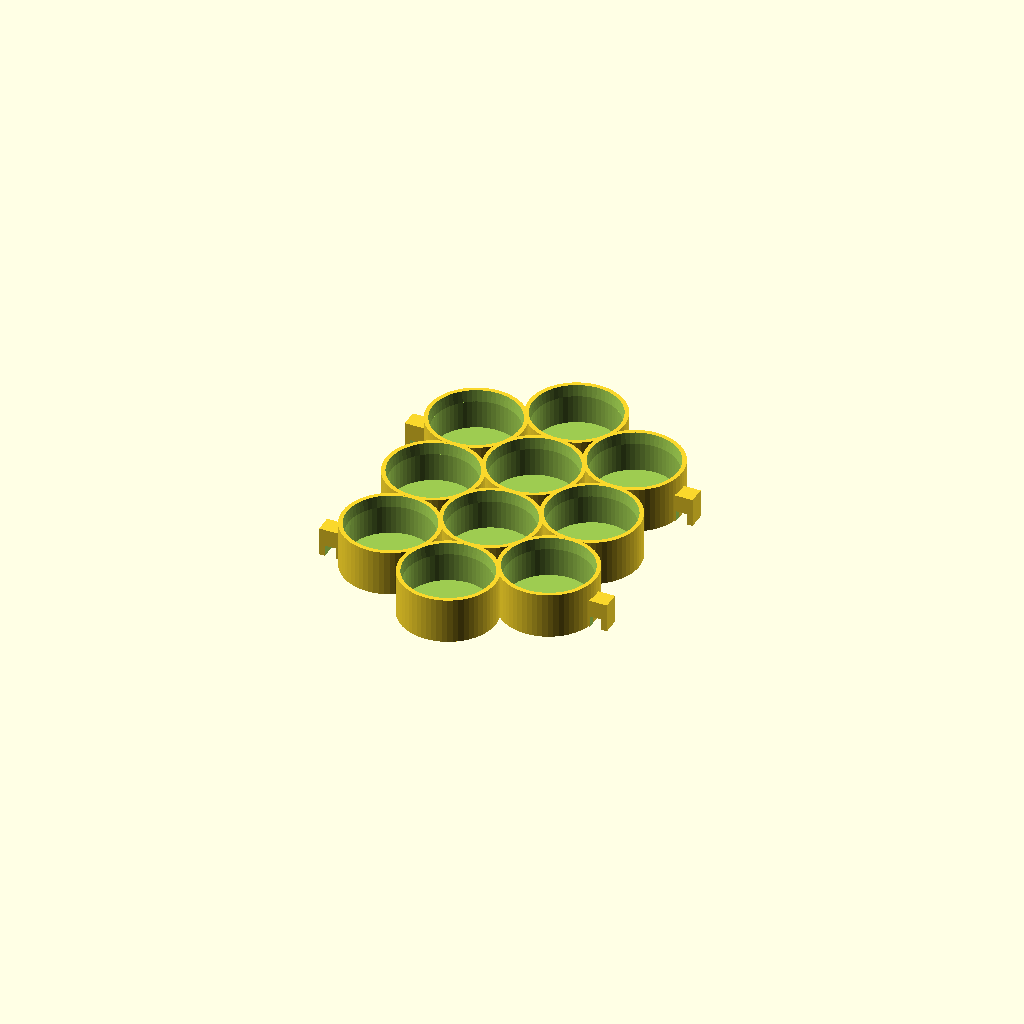
Cell 1 — every parameter at its default value.
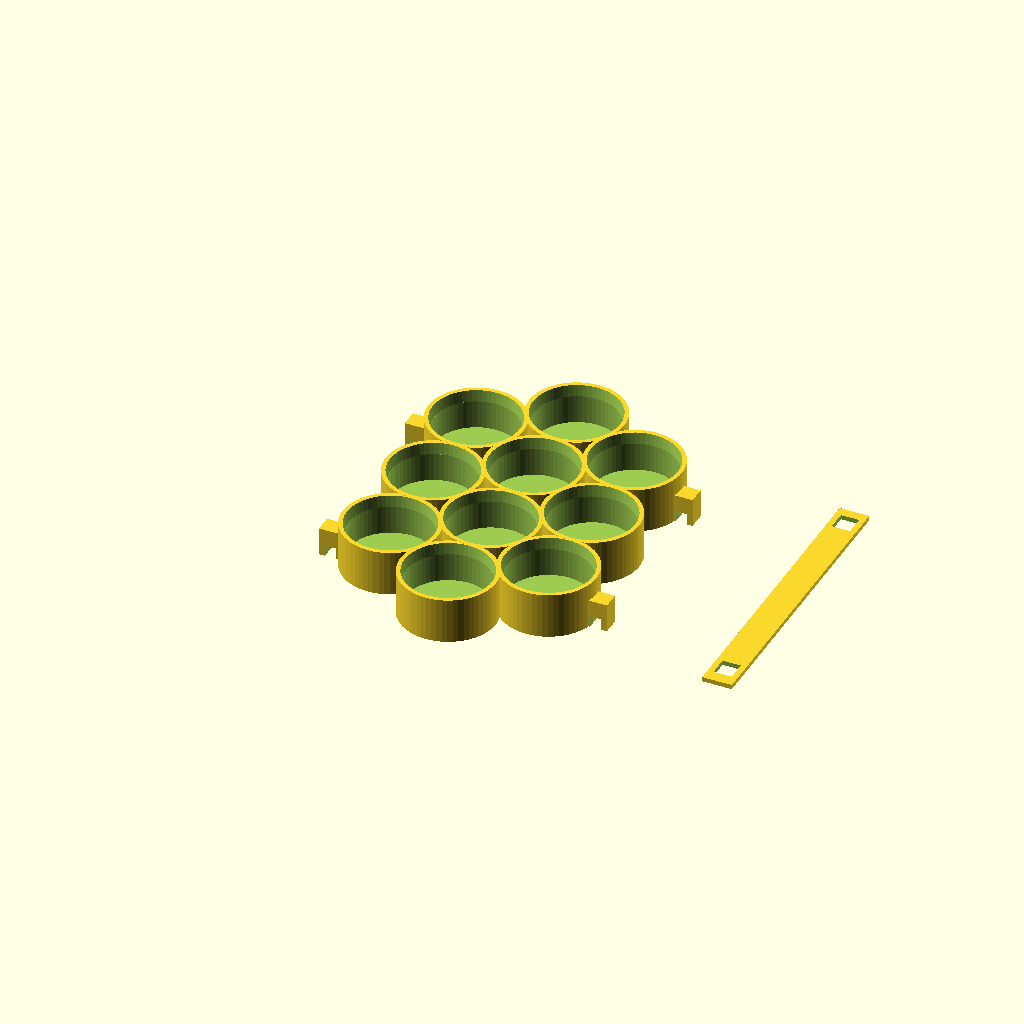
Cell 2: anchor_style = 2 (everything else at default).
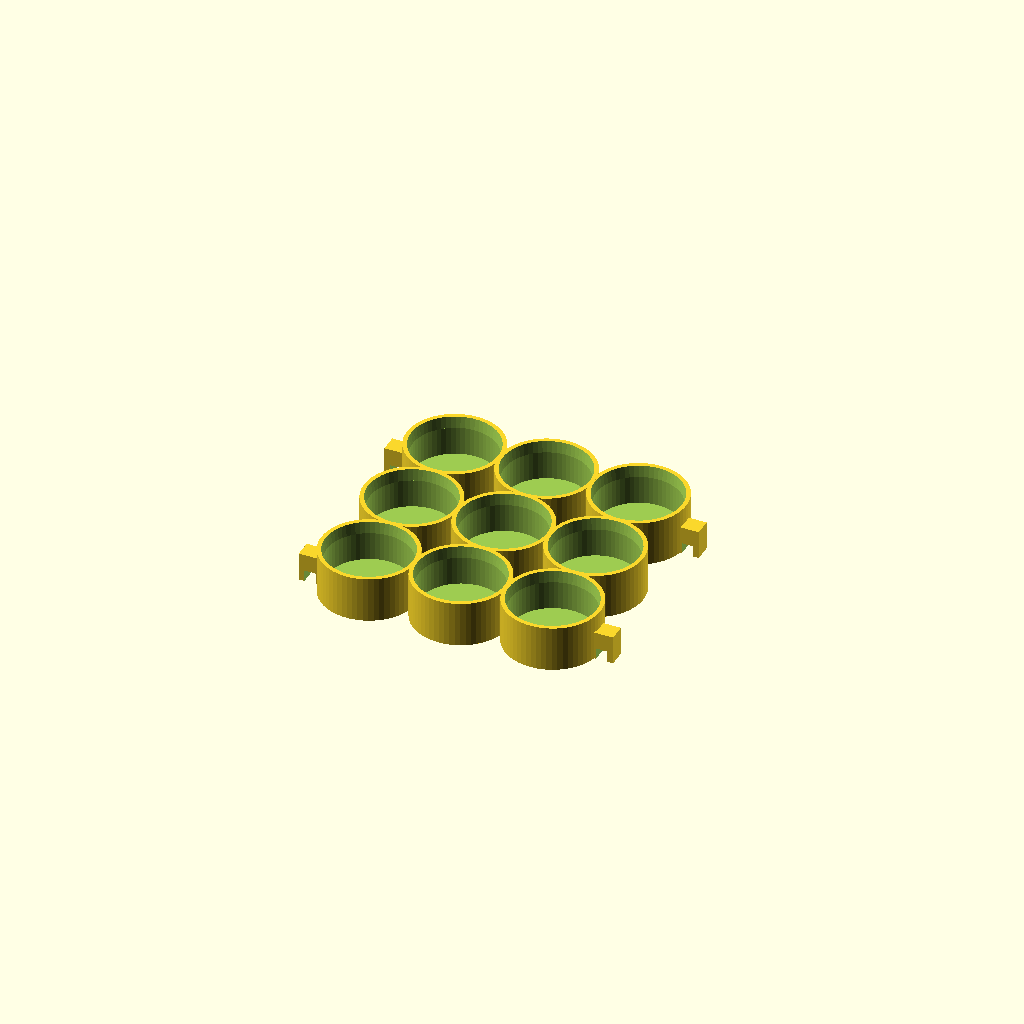
Cell 3 — shape set to 0, the other parameters unchanged.
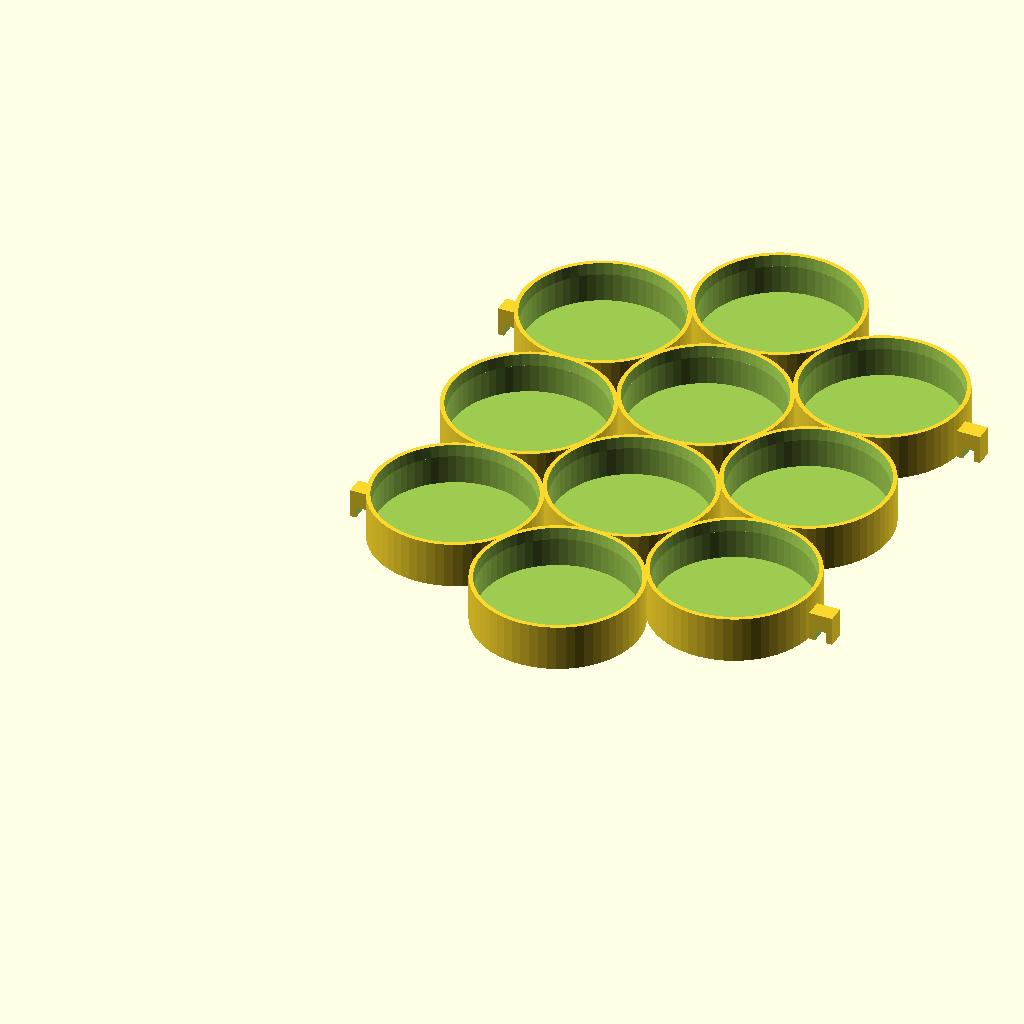
Cell 4 — batterytype set to 3, the other parameters unchanged.
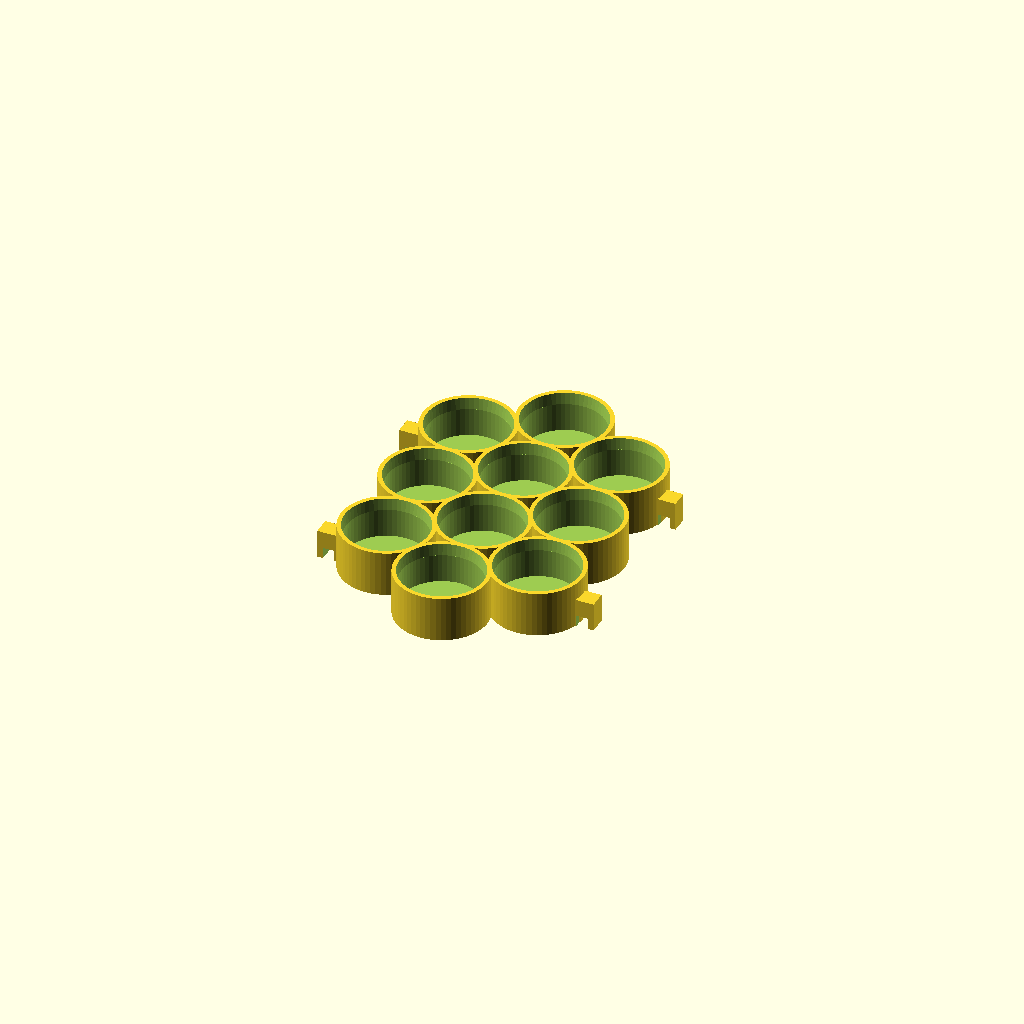
Cell 5: the same model with tolerance = -0.5.
All cells are drawn from one camera (rotation 55°, 0°, 25°, orthographic, colour scheme Cornfield), so only the parameter changes between them.
Source of the model, inputs/thingiverse/files/thing-3776793/files/battery-cap.scad:
// straps only work in tpu, pegs work in tpu or pla
anchor_style = 1; // [0:attached strap, 1:cap with pegs, 2:cap with pegs and attachable strap, 3:strap only, 4: cap without pegs]
shape = 1; // [ 0:square, 1:hexagonal ]
batterytype = 2; // [ 0:other, 1:AAA, 2:AA,  3:C, 4:D ]

// diameter of battery if not from the list above
other_diameter = 14;
// length of battery
other_length = 50.5;


// rows in the matrix
rows = 3;
// columns in the matrix
cols = 3;

/* [extras] */
// gap between batteries
wall = 1; 
// bottom wall
bwall=1;

// extra diameter at the opening of the ring
taper = 0.8;
taperlen = 3;
// width of the portion of the band that fits the battery exactly 
ringwidth = 5;

// extra diameter for the battery; use 0 for tpu, something larger for a loose fit (up to 0.5?)
tolerance = 0.2;  // [-0.5:0.1:0.5]

peg_groove = 2;
peg_len = peg_groove+wall;

peg_groove_height = 2;
peg_width = 3;
peg_height = 5;

strapthickness = 0.8;
// strap with for attached straps, detached strap with is based on peg size
strapwidth = 3;
// extra slack in attached straps
strapslop = 1;


/* [hidden] */
$fn = 60;
eps = 0.01;
tol = 0.1;

// other AAA AA C D 
batdias = [ other_diameter, 10.5, 14.5, 26.2, 34.2 ];
batlens = [ other_length, 44.5, 50.5, 50, 61.5];  
// note: AA is 13.5-14.5

batdia = batdias[batterytype] + tolerance;
batlen = batlens[batterytype] +tolerance;

ringd = batdia;
ringlen = taperlen + ringwidth;
// size of the battery cell including the ring around it
cellstep = ringd+wall-taper/2;
/* // silly spacing
rowstep = (shape==0)? cellstep+wall : cellstep*1.5;
colstep = (shape==0)? cellstep+wall-0.2 : cellstep * 0.74;
*/

// square or hexagonal; adjust to allow cells to overlap without intruding into the ring
rowstep =  cellstep+taper;
colstep = (shape==0)? cellstep+taper : (cellstep) * 0.907;

capwidth = colstep*cols+((shape==0)?taper:(cellstep*(1-0.907)*2)); // last cell is full size
caplength = rowstep * (rows-1);
center_offset = rows/2*rowstep + ((shape==0)? 0 : cellstep/2);


module ring()
{
    difference() {
        cylinder(d=ringd+wall*2, h=ringlen); // outside uniform diameter
        translate([0,0,bwall]) cylinder(d=ringd, h=ringwidth+eps);
        translate([0,0,bwall+ringwidth]) cylinder(d2=ringd+taper, d1=ringd, h=taperlen+eps);
    }
}

module cap() {
    translate([cellstep/2+taper,cellstep/2+taper,0])     // translate edge of first cell to origin
    union() {
        for (col=[0:cols-1]){
            for (row=[0:rows-1+(shape==1 && col%2==1?1:0)]){
                translate([col*colstep ,row*rowstep + shape*(1-col%2)*rowstep*0.5, 0])
                    ring();
            }
        }
    }
}

// attach on the right, attachment point at origin
module peg()
{
    // extend the peg into the ring and then subtract it out (rather than figuring out the tangent)
    difference() {
        translate([-peg_len, -peg_width/2,0]) cube([peg_len+wall+batdia/4, peg_width,  peg_height]);
        // groove
        translate([-peg_groove, -peg_width/2-eps,-eps]) cube([peg_groove, peg_width+eps*2, peg_groove_height+eps]);
        // inside wall
        translate([wall+batdia/2,0,-eps]) cylinder(h=peg_height+eps*2, d=batdia);
    }
    //%cube([0.1,10,10]);  // debug marker
}

if (anchor_style==0) {
    union() {
        straplen = bwall + strapslop + batlen ;
        cap();
        // strap
        translate([capwidth-eps, center_offset-strapwidth/2, 0]) 
            cube([straplen+eps*2, strapwidth, strapthickness]);
        translate([straplen+capwidth,0,0]) cap();
        // make a plate for attaching the strap; hidden if it's odd but make it anyway
        translate([0,center_offset,0]) {
            translate([capwidth-cellstep/2,0,0]) cylinder(d=cellstep,h=bwall);
            translate([straplen+capwidth+cellstep/2,0,0]) cylinder(d=cellstep,h=bwall);
        }
    }
}


if (anchor_style>0 && anchor_style<=2) {
    oddoffset = (cols%2==1)? 0 : rowstep/2;
    union() {
        // pegs on the 4 corners
        for (x=[0:1])
            for (y=[0:1])
                translate([x*capwidth, y*caplength+shape*cellstep/2, 0])  
                    translate([0,rowstep/2,0]) rotate([0,0,x*180]) 
                    translate([0,shape*x*(y%2==1?-1:1)*oddoffset,0]) peg();
        cap();
    }
}

if (anchor_style>=2 && anchor_style<=3) {
    straplen = bwall + batlen ; // don't use strapslop for attached straps
    holesize = peg_height - peg_groove_height+tol*2;
    translate([capwidth+colstep*2,rowstep/2,0]) 
    rotate([0,0,90]) // oops drew it in a non-ideal orientation
    difference() {
        cube([straplen, peg_width+wall*2+tol*2, strapthickness]);
        // stretch these holes over the pegs
        translate([peg_groove_height+tol, wall,-eps]) 
            cube([holesize+tol*2,peg_width+tol*2, strapthickness+tol*2] );
        translate([straplen-peg_height-tol, wall,-eps]) 
            cube([holesize+tol*2,peg_width+tol*2, strapthickness+tol*2] );
        
    }
}

if (anchor_style==4) cap();
Parameter table extracted from the source (name, type, default, range or options):
anchor_style: number, default 1, options 0, 1, 2, 3, 4
shape: number, default 1, options 0, 1
batterytype: number, default 2, options 0, 1, 2, 3, 4
other_diameter: number, default 14
other_length: number, default 50.5
rows: number, default 3
cols: number, default 3
wall: number, default 1
bwall: number, default 1
taper: number, default 0.8
taperlen: number, default 3
ringwidth: number, default 5
tolerance: number, default 0.2, range -0.5 to 0.5, step 0.1
peg_groove: number, default 2
peg_groove_height: number, default 2
peg_width: number, default 3
peg_height: number, default 5
strapthickness: number, default 0.8
strapwidth: number, default 3
strapslop: number, default 1
